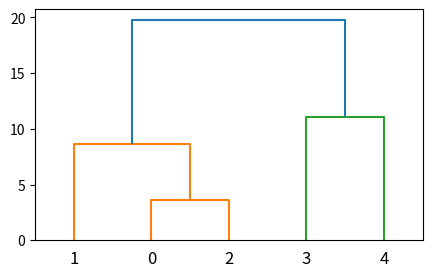

This chart was generated by the following Python code:
from scipy.cluster.hierarchy import dendrogram, linkage,fcluster
from matplotlib import pyplot as plt

X = [[5, 10], [6, 16], [7, 7], [10, 2], [21, 3]]
Z = linkage(X, 'ward')
f = fcluster(Z, 4, 'distance')
fig = plt.figure(figsize=(5, 3))
dn = dendrogram(Z)
print(Z)
plt.show()